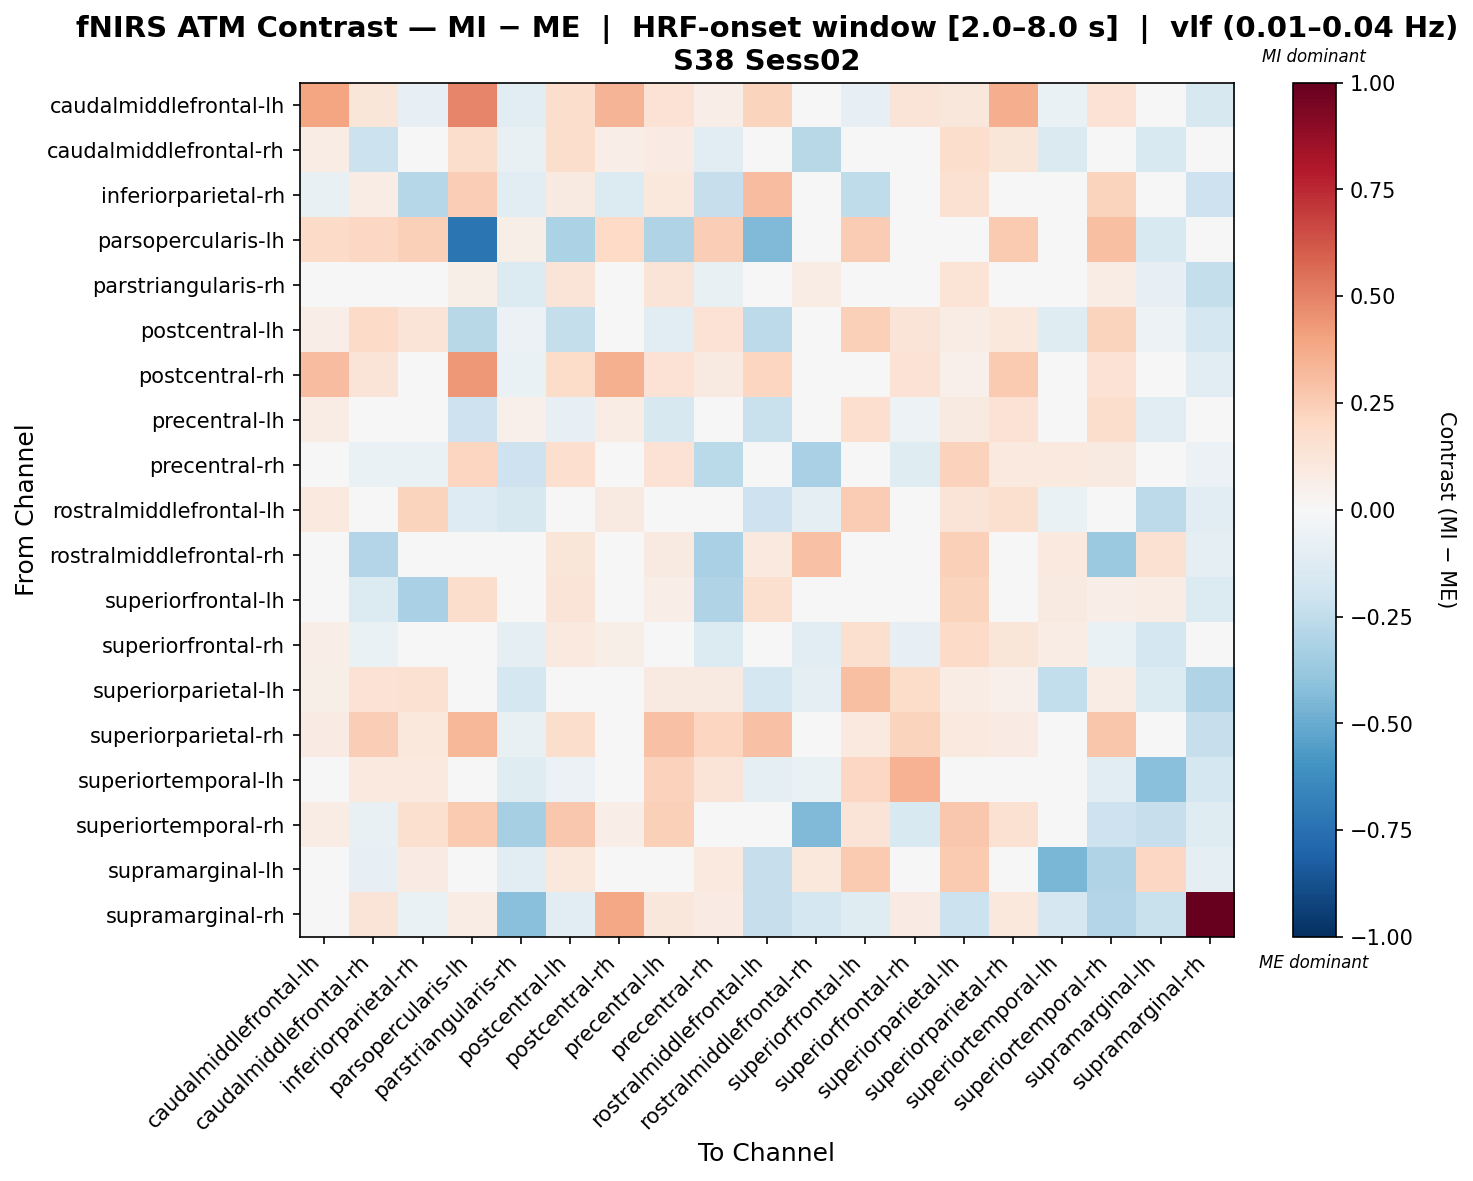

Source data for this figure (header and first rows):
, caudalmiddlefrontal-lh, caudalmiddlefrontal-rh, inferiorparietal-rh, parsopercularis-lh, parstriangularis-rh, postcentral-lh, postcentral-rh, precentral-lh, precentral-rh, rostralmiddlefrontal-lh, rostralmiddlefrontal-rh, superiorfrontal-lh, superiorfrontal-rh, superiorparietal-lh, superiorparietal-rh, superiortemporal-lh, superiortemporal-rh, supramarginal-lh, supramarginal-rh
caudalmiddlefrontal-lh, 0.3972, 0.1191, -0.0786, 0.4869, -0.1127, 0.1746, 0.3406, 0.1429, 0.06908, 0.2203, 0.0, -0.0786, 0.131, 0.1113, 0.3644, -0.06511, 0.1429, 0.01191, -0.162
caudalmiddlefrontal-rh, 0.07567, -0.213, 0.04216, 0.1789, -0.07095, 0.178, 0.06879, 0.08556, -0.108, 0.01946, -0.2765, 0.02868, -0.03938, 0.1776, 0.124, -0.1412, 0.007813, -0.151, 0.0134
inferiorparietal-rh, -0.07678, 0.07035, -0.285, 0.2491, -0.1034, 0.0891, -0.1334, 0.1093, -0.2274, 0.3102, 0.03991, -0.2505, 0.007939, 0.1536, -0.03107, 0.01893, 0.2223, 0.03991, -0.2032
parsopercularis-lh, 0.1882, 0.2104, 0.2372, -0.7321, 0.05739, -0.3178, 0.2004, -0.2984, 0.2491, -0.4445, 0.0, 0.2528, -0.003035, -0.009015, 0.2616, -0.01756, 0.2984, -0.156, 0.02296
parstriangularis-rh, -0.03153, -0.02549, -0.03153, 0.06125, -0.1357, 0.1257, -0.03153, 0.1299, -0.07188, -0.02193, 0.07493, 0.04748, 0.04217, 0.1377, -0.03153, 0.001024, 0.07766, -0.0813, -0.2353
postcentral-lh, 0.0645, 0.1885, 0.1285, -0.2791, -0.05861, -0.2376, 0.02885, -0.1167, 0.1416, -0.2623, -0.01611, 0.2348, 0.1279, 0.07051, 0.1069, -0.1177, 0.226, -0.05416, -0.1756
postcentral-rh, 0.3083, 0.1326, -0.02745, 0.4358, -0.06851, 0.1835, 0.3519, 0.1459, 0.08812, 0.2129, 0.0, -0.04671, 0.1459, 0.05373, 0.2596, -0.01546, 0.1459, 0.01326, -0.1042
precentral-lh, 0.07736, -0.04048, 0.04842, -0.2063, 0.05101, -0.08565, 0.07032, -0.1614, 0.0198, -0.2262, 0.02288, 0.1647, -0.0534, 0.09132, 0.1413, 0.02074, 0.1744, -0.1076, -0.001153
precentral-rh, 0.01608, -0.06433, -0.06671, 0.2161, -0.204, 0.1641, 0.008865, 0.1417, -0.2685, 0.02761, -0.3216, -0.02092, -0.1176, 0.2293, 0.09491, 0.09694, 0.08978, 0.03725, -0.05886
rostralmiddlefrontal-lh, 0.09543, 0.002435, 0.2228, -0.1317, -0.1563, -0.01188, 0.08664, 0.004158, 0.04494, -0.2086, -0.09042, 0.2574, 0.04045, 0.1274, 0.1629, -0.06296, -0.01012, -0.2631, -0.1095
rostralmiddlefrontal-rh, 0.0, -0.2913, 0.02973, 0.0, -0.01922, 0.1193, 0.0, 0.09079, -0.3251, 0.09666, 0.2899, 0.0345, -0.04882, 0.2416, 0.0, 0.09396, -0.3696, 0.1503, -0.09267
superiorfrontal-lh, -0.007168, -0.1395, -0.3204, 0.1775, -0.04581, 0.1291, -0.04997, 0.06383, -0.3001, 0.1625, 0.01232, -0.03369, 0.01515, 0.2231, 0.01562, 0.08802, 0.06755, 0.07792, -0.1359
superiorfrontal-rh, 0.06676, -0.06474, -0.02643, 0.03171, -0.09007, 0.09693, 0.06069, 0.007314, -0.1377, -0.0235, -0.1052, 0.1588, -0.08053, 0.1894, 0.1241, 0.07474, -0.06697, -0.1735, -0.04178
superiorparietal-lh, 0.05486, 0.1445, 0.156, -0.03048, -0.1763, -0.03769, -0.01282, 0.08928, 0.08922, -0.1751, -0.09571, 0.2997, 0.1833, 0.07109, 0.05202, -0.2484, 0.07766, -0.1393, -0.3018
superiorparietal-rh, 0.08545, 0.2468, 0.108, 0.3291, -0.07715, 0.1759, -0.005098, 0.2929, 0.2164, 0.292, 0.0, 0.1003, 0.2208, 0.09884, 0.08583, -0.01223, 0.2742, 0.01154, -0.2283
superiortemporal-lh, -0.008133, 0.09647, 0.1005, 0.0251, -0.1247, -0.05664, -0.008133, 0.2289, 0.1289, -0.09279, -0.07003, 0.206, 0.3497, -0.03801, -0.008133, -0.02719, -0.113, -0.4161, -0.1728
superiortemporal-rh, 0.07452, -0.07415, 0.1595, 0.2579, -0.3327, 0.2699, 0.06774, 0.2378, -0.003404, -0.03461, -0.4376, 0.1314, -0.1541, 0.2684, 0.1496, -0.02143, -0.2037, -0.232, -0.1232
supramarginal-lh, 0.04028, -0.08041, 0.08055, -0.02352, -0.1047, 0.1045, 0.04028, 0.04971, 0.09795, -0.2282, 0.1089, 0.2602, -0.01078, 0.2633, 0.04028, -0.4556, -0.2982, 0.2104, -0.09494
supramarginal-rh, 0.04984, 0.1252, -0.0626, 0.07303, -0.42, -0.1087, 0.3857, 0.1159, 0.07998, -0.2331, -0.1786, -0.1229, 0.07904, -0.2152, 0.1088, -0.1649, -0.2902, -0.2215, 1.0
